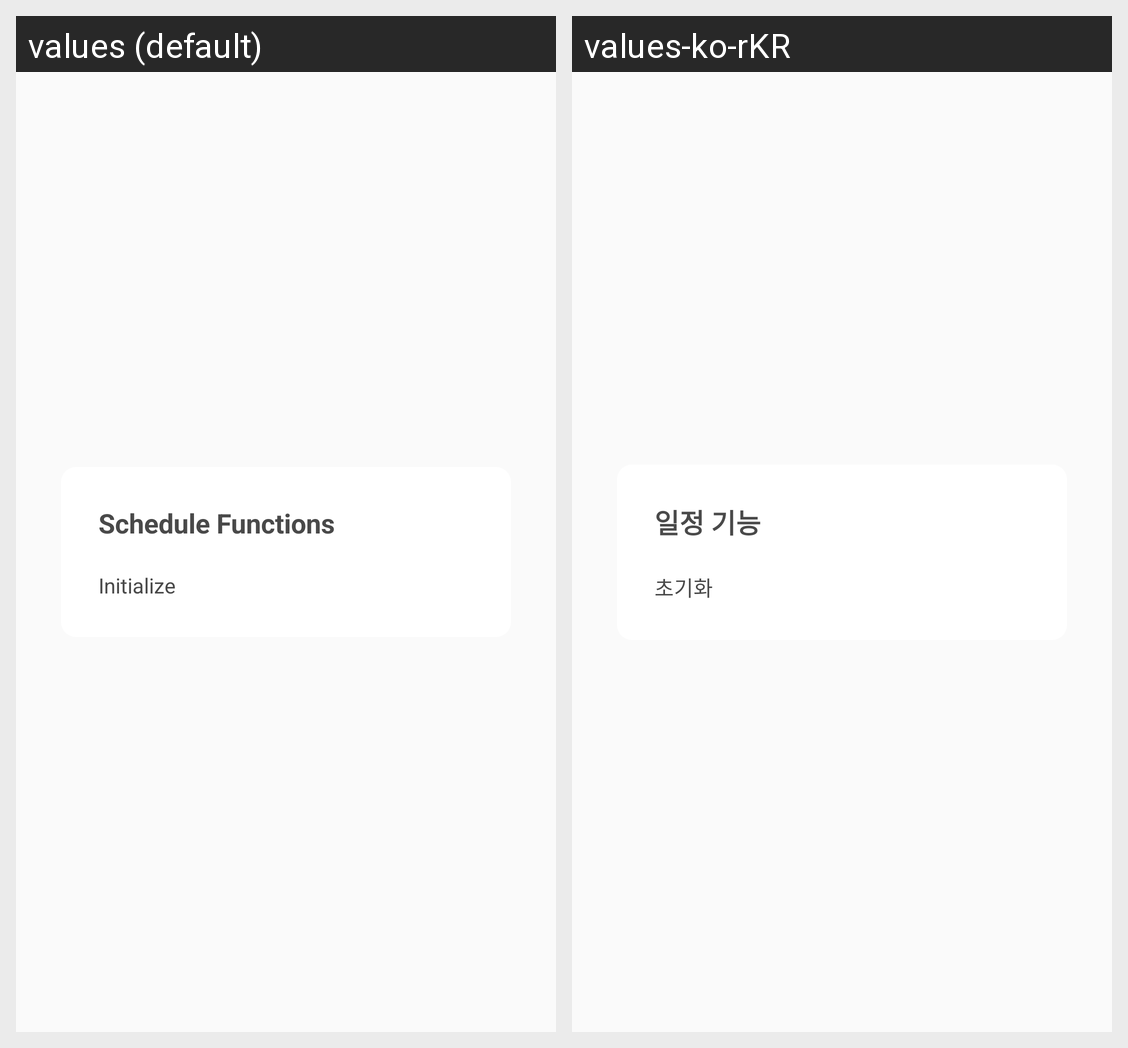

The same Android screen rendered under two of its app's locales, left to right. List the strings drawn on it with the default value and each locale's translation.
Android screen res/layout/subject_dialog.xml rendered under 2 locales, left to right: values (default), values-ko-rKR. Device: Nexus 5 (rendered at 1080×1920; each locale shown at half size, 540×960, under a caption strip naming it); theme AppTheme.
Strings drawn on this screen, with the default value and each locale's value (text and hints the layout hard-codes, and strings that could not be matched under every locale, appear in the picture but are not listed):

subject_dialog_toolbar_title
  values: Schedule Functions
  values-ko-rKR: 일정 기능

subject_dialog_init_subject
  values: Initialize
  values-ko-rKR: 초기화
